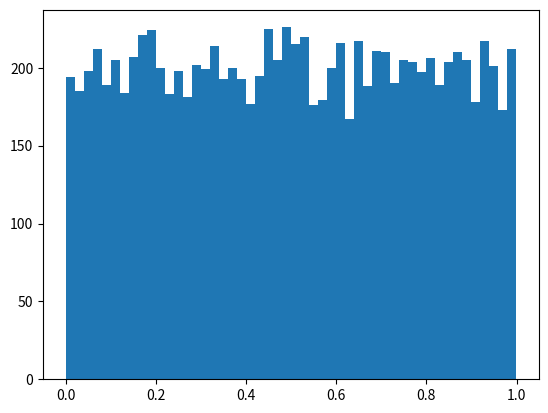

This figure's Python source:
#Question 2
import numpy as np
import matplotlib.pyplot as plt 

N = 10000
den = np.random.rand(N)
plt.hist(den, bins=50)


plt.show()